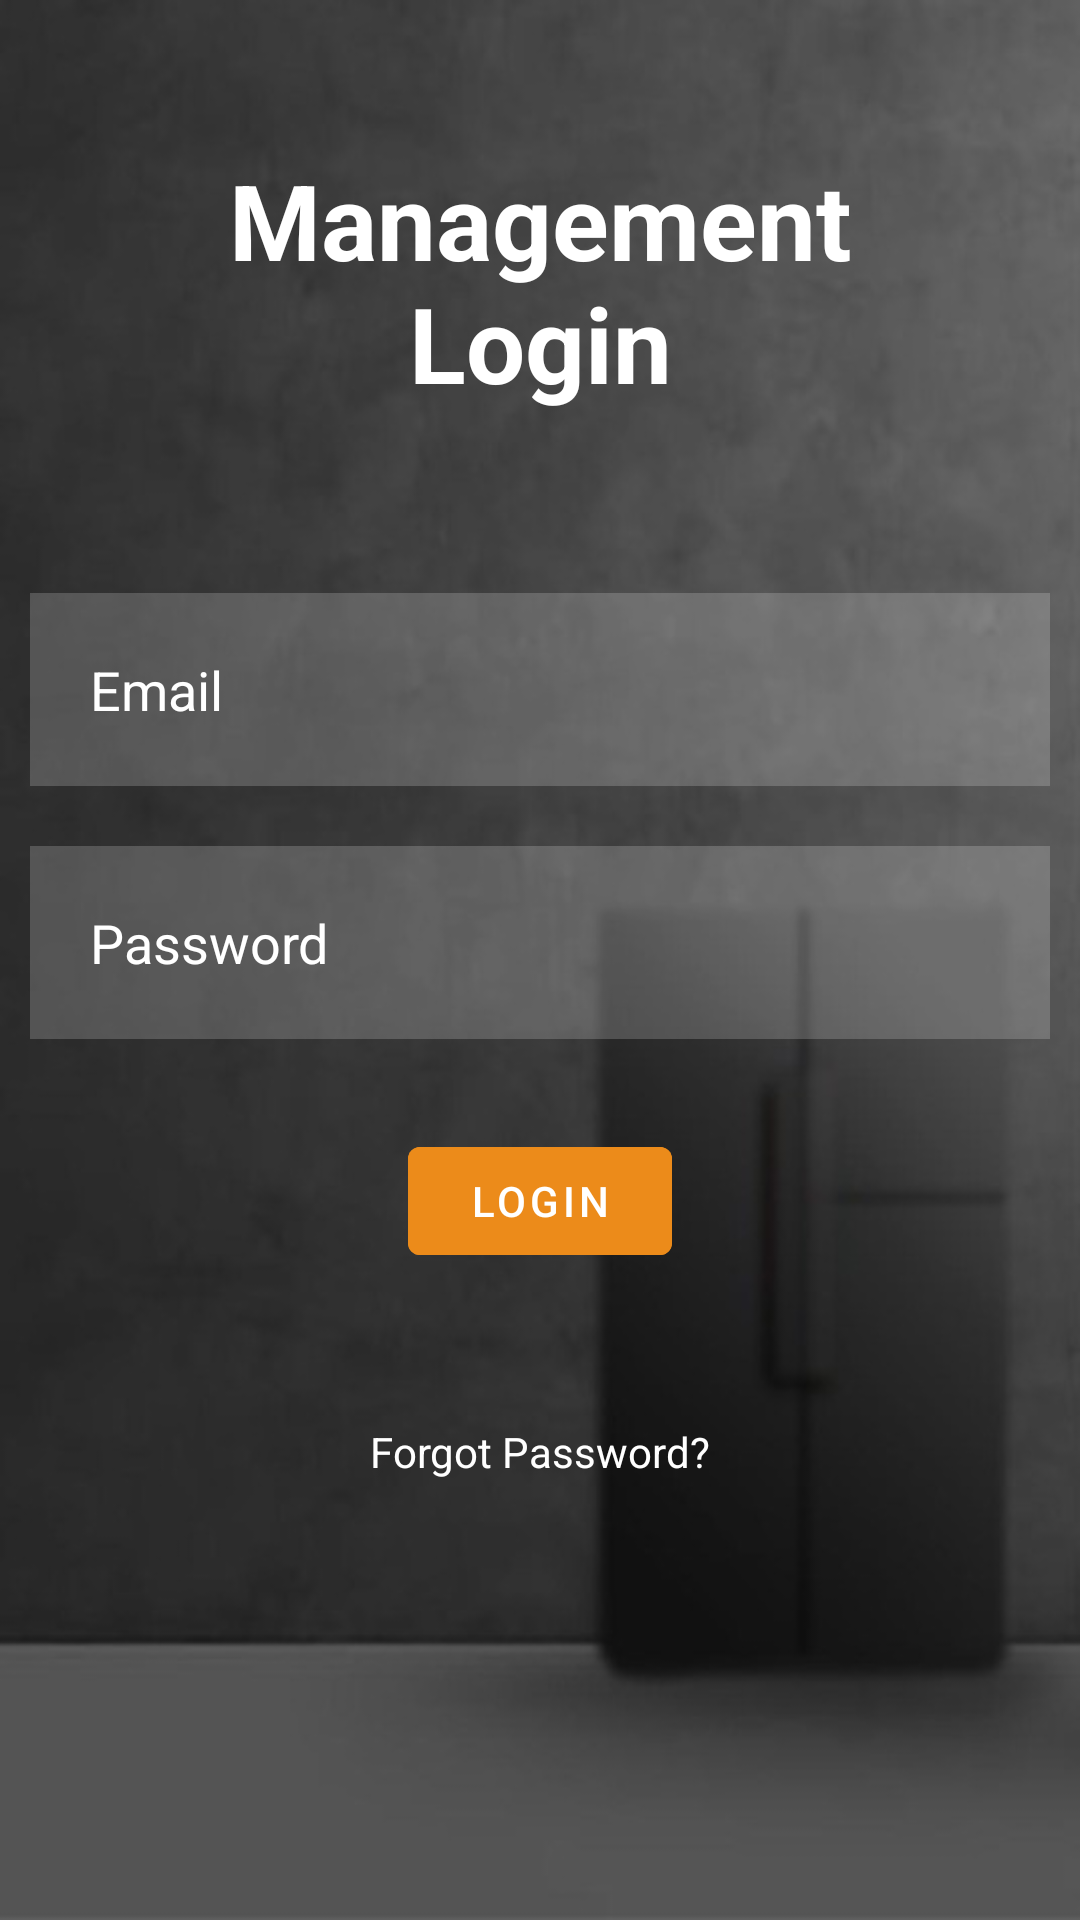

Here is an Android app screen rendered from its layout file. Give the layout XML and the strings, colors and styles it references.
<!-- AndroidManifest.xml: application theme Theme.SmartFRIDGE -->
<!-- res/layout/activity_management_user.xml -->
<?xml version="1.0" encoding="utf-8"?>
<RelativeLayout
    xmlns:android="http://schemas.android.com/apk/res/android"
    xmlns:tools="http://schemas.android.com/tools"
    xmlns:app="http://schemas.android.com/apk/res-auto"
    android:layout_width="match_parent"
    android:layout_height="match_parent"
    android:background="@drawable/background2"
    tools:context=".accountDB.customer_user">

    <TextView
        android:layout_width="match_parent"
        android:layout_height="wrap_content"
        android:id="@+id/m_login"
        android:text="Management Login"
        android:textColor="@color/white"
        android:textSize="35dp"
        android:textStyle="bold"
        android:layout_margin="50dp"
        android:gravity="center"/>


    <EditText
        android:layout_width="match_parent"
        android:layout_height="wrap_content"
        android:id="@+id/m_username"
        android:layout_below="@id/m_login"
        android:hint="Email"
        android:textColorHint="@color/white"
        android:textColor="@color/white"
        android:layout_margin="10dp"
        android:padding="20dp"
        android:background="#30ffffff"
        android:drawableLeft="@drawable/ic_baseline_person_outline_24"
        android:drawablePadding="20dp"/>

    <EditText
        android:layout_width="match_parent"
        android:layout_height="wrap_content"
        android:id="@+id/m_password"
        android:layout_below="@id/m_username"
        android:hint="Password"
        android:textColorHint="@color/white"
        android:textColor="@color/white"
        android:layout_margin="10dp"
        android:padding="20dp"
        android:background="#30ffffff"
        android:drawableLeft="@drawable/ic_baseline_info_24"
        android:drawablePadding="20dp"/>

    <com.google.android.material.button.MaterialButton
        android:layout_width="wrap_content"
        android:layout_height="wrap_content"
        android:id="@id/m_loginbtn"
        android:layout_below="@+id/m_password"
        android:text="LOGIN"
        android:backgroundTint="#EC8B1A"
        android:layout_centerHorizontal="true"
        android:layout_margin="20dp"/>

    <TextView
        android:layout_width="wrap_content"
        android:layout_height="wrap_content"
        android:id="@+id/m_forgotpass"
        android:layout_below="@+id/m_loginbtn"
        android:text="Forgot Password?"
        android:textColor="@color/white"
        android:layout_centerHorizontal="true"
        android:layout_margin="30dp"/>

</RelativeLayout>
<!-- resources referenced by this layout -->
<resources>
  <color name="white">#FFFFFFFF</color>
  <!-- drawable background2: jpg bitmap (drawable-v24, 26961 bytes) -->
  <style name="Theme.SmartFRIDGE" parent="Theme.MaterialComponents.DayNight.NoActionBar">
          
          <item name="colorPrimary">@color/purple_500</item>
          <item name="colorPrimaryVariant">@color/purple_700</item>
          <item name="colorOnPrimary">@color/white</item>
          
          <item name="colorSecondary">@color/teal_200</item>
          <item name="colorSecondaryVariant">@color/teal_700</item>
          <item name="colorOnSecondary">@color/black</item>
          
          <item name="android:statusBarColor">?attr/colorPrimaryVariant</item>
          
      </style>
  <color name="purple_500">#FF6200EE</color>
  <color name="purple_700">#FF3700B3</color>
  <color name="teal_200">#FF03DAC5</color>
  <color name="teal_700">#FF018786</color>
  <color name="black">#FF000000</color>
</resources>
